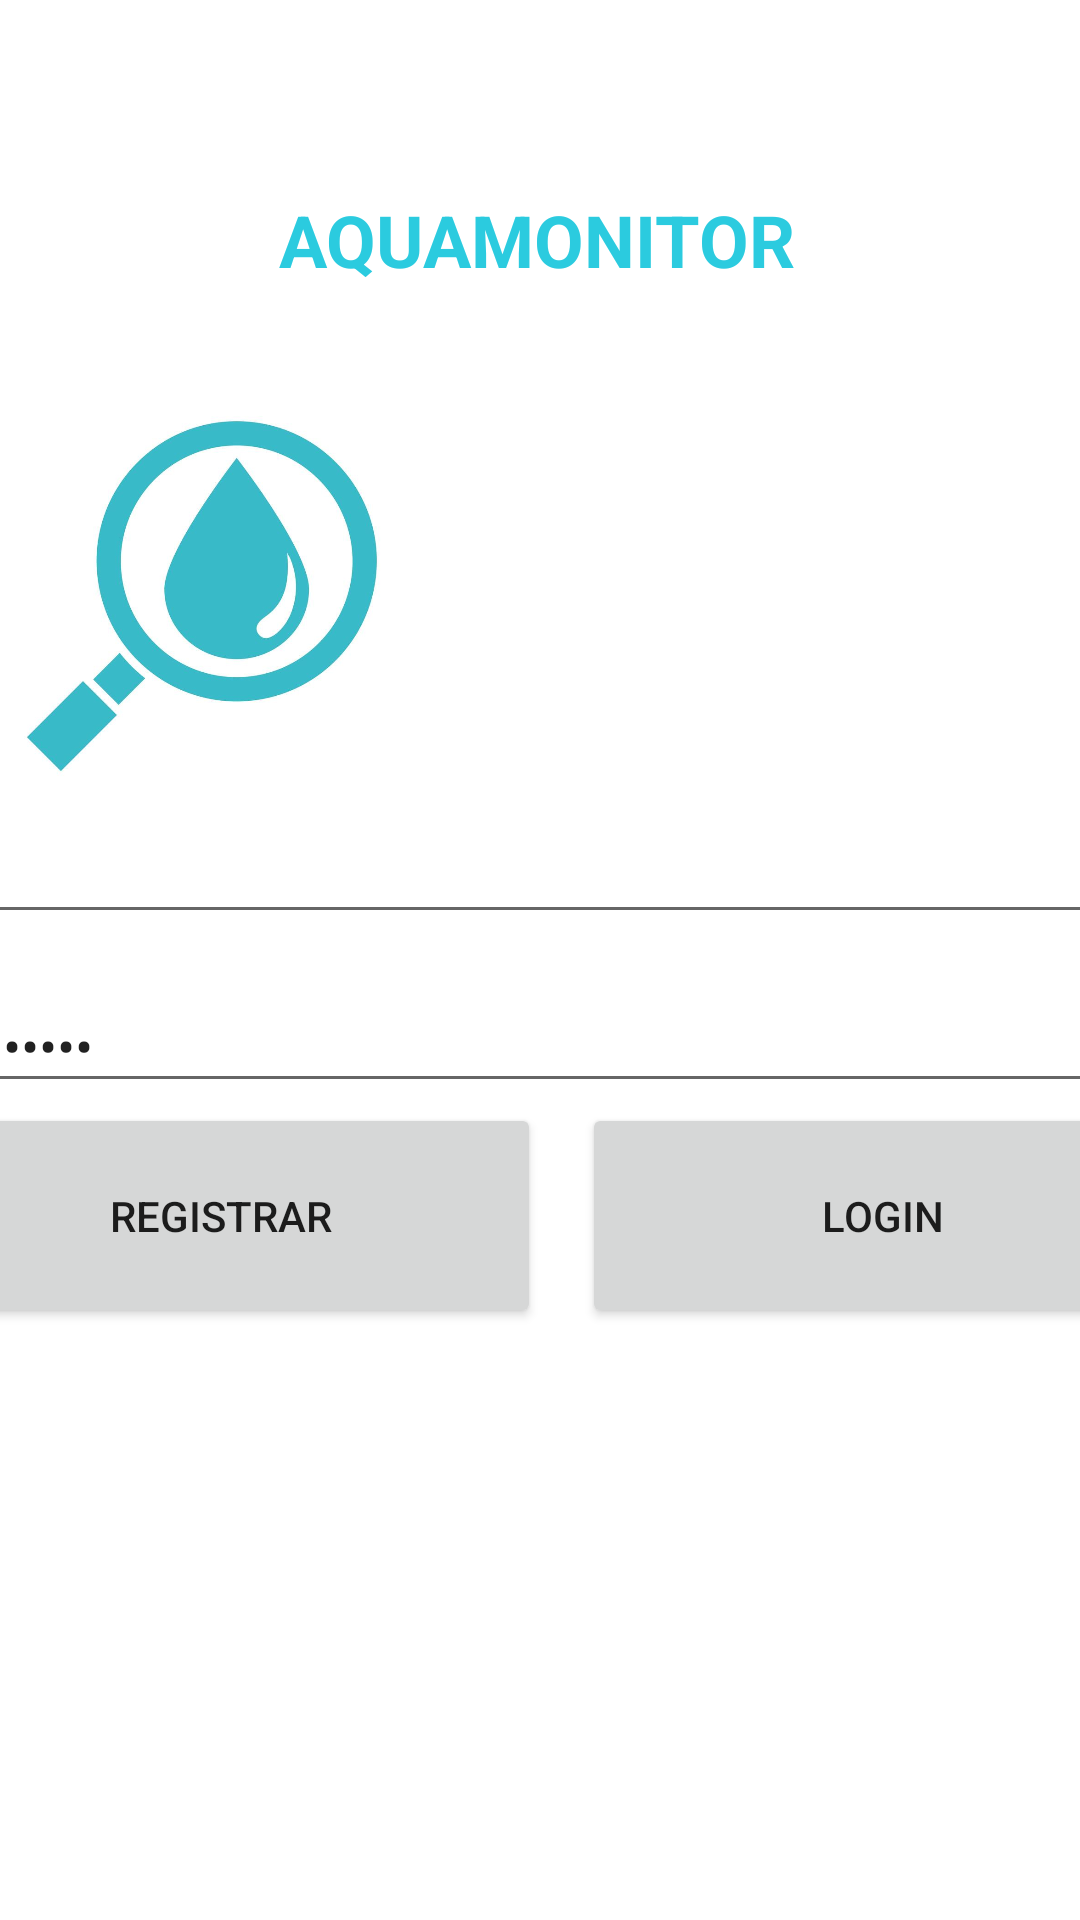

Android layout source for this screen:
<!-- AndroidManifest.xml: application theme Theme.CALIDADDELAGUA -->
<!-- res/layout/activity_main.xml -->
<?xml version="1.0" encoding="utf-8"?>
<androidx.constraintlayout.widget.ConstraintLayout xmlns:android="http://schemas.android.com/apk/res/android"
    xmlns:app="http://schemas.android.com/apk/res-auto"
    xmlns:tools="http://schemas.android.com/tools"
    android:layout_width="match_parent"
    android:layout_height="match_parent"
    android:textAlignment="center"
    tools:context=".MainActivity">

    <LinearLayout
        android:id="@+id/linearLayout2"
        android:layout_width="427dp"
        android:layout_height="581dp"
        android:layout_marginStart="16dp"
        android:layout_marginTop="16dp"
        android:layout_marginEnd="16dp"
        android:layout_marginBottom="16dp"
        android:orientation="vertical"
        app:layout_constraintBottom_toBottomOf="parent"
        app:layout_constraintEnd_toEndOf="parent"
        app:layout_constraintStart_toStartOf="parent"
        app:layout_constraintTop_toTopOf="parent">


        <Space
            android:layout_width="match_parent"
            android:layout_height="34dp" />

        <TextView
            android:id="@+id/textView"
            android:layout_width="match_parent"
            android:layout_height="wrap_content"
            android:baselineAligned="false"
            android:text="                     AQUAMONITOR"
            android:textColor="#2BCBDF"
            android:textSize="24sp"
            android:textStyle="bold" />

        <Space
            android:layout_width="match_parent"
            android:layout_height="28dp" />

        <LinearLayout
            android:layout_width="407dp"
            android:layout_height="146dp"
            android:orientation="horizontal">

            <ImageView
                android:id="@+id/imageView7"
                android:layout_width="200dp"
                android:layout_height="150dp"
                app:srcCompat="@drawable/aquamonitor" />

            <ImageView
                android:id="@+id/logouteq"
                android:layout_width="200dp"
                android:layout_height="150dp"
                android:textDirection="locale"
                app:srcCompat="@drawable/logo_uteq" />

        </LinearLayout>

        <EditText
            android:id="@+id/txt_Email"
            android:layout_width="match_parent"
            android:layout_height="wrap_content"
            android:ems="10"
            android:inputType="textEmailAddress"
            tools:text="   Correo" />

        <Space
            android:layout_width="match_parent"
            android:layout_height="15dp" />

        <EditText
            android:id="@+id/txt_password"
            android:layout_width="match_parent"
            android:layout_height="wrap_content"
            android:ems="30"
            android:inputType="textPassword"
            android:text="Contraseña" />

        <LinearLayout
            android:layout_width="match_parent"
            android:layout_height="97dp"
            android:orientation="horizontal">

            <Button
                android:id="@+id/btn_registrer"
                android:layout_width="200dp"
                android:layout_height="75dp"
                android:layout_weight="1"
                android:text="REGISTRAR" />

            <Space
                android:layout_width="wrap_content"
                android:layout_height="wrap_content"
                android:layout_weight="1" />

            <Button
                android:id="@+id/btn_login"
                style="@style/Widget.AppCompat.Button"
                android:layout_width="200dp"
                android:layout_height="75dp"
                android:text="LOGIN" />
        </LinearLayout>

    </LinearLayout>
</androidx.constraintlayout.widget.ConstraintLayout>
<!-- resources referenced by this layout -->
<resources>
  <!-- drawable aquamonitor: png bitmap (drawable, 24022 bytes) -->
  <style name="Theme.CALIDADDELAGUA" parent="Theme.MaterialComponents.DayNight.DarkActionBar">
          
          <item name="colorPrimary">@color/purple_500</item>
          <item name="colorPrimaryVariant">@color/purple_700</item>
          <item name="colorOnPrimary">@color/white</item>
          
          <item name="colorSecondary">@color/teal_200</item>
          <item name="colorSecondaryVariant">@color/teal_700</item>
          <item name="colorOnSecondary">@color/black</item>
          
          <item name="android:statusBarColor">?attr/colorPrimaryVariant</item>
          
      </style>
  <color name="purple_500">#62E5F6</color>
  <color name="purple_700">#06CFE8</color>
  <color name="white">#FFFFFFFF</color>
  <color name="teal_200">#FF03DAC5</color>
  <color name="teal_700">#FF018786</color>
  <color name="black">#FF000000</color>
</resources>
